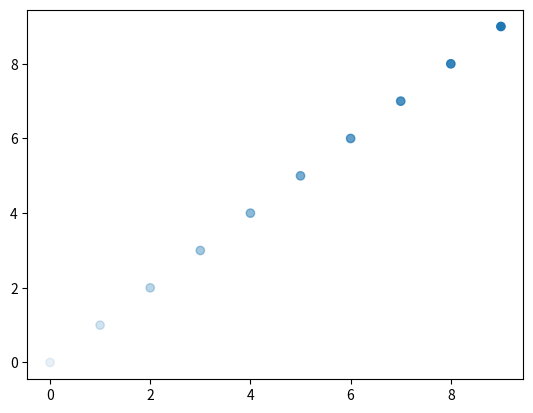

Write Python code to recreate this figure.
import numpy as np
import matplotlib.pylab as plt
from matplotlib import colors

x = np.arange(10)
y = np.arange(10)

alphas = np.linspace(0.1, 1, 10)
rgba_colors = np.zeros((10,4))
# for red the first column needs to be one
rgba_colors[:, 0:3] = colors.to_rgb('C0')
# the fourth column needs to be your alphas
rgba_colors[:, 3] = alphas

plt.scatter(x, y, color=rgba_colors)
plt.show()